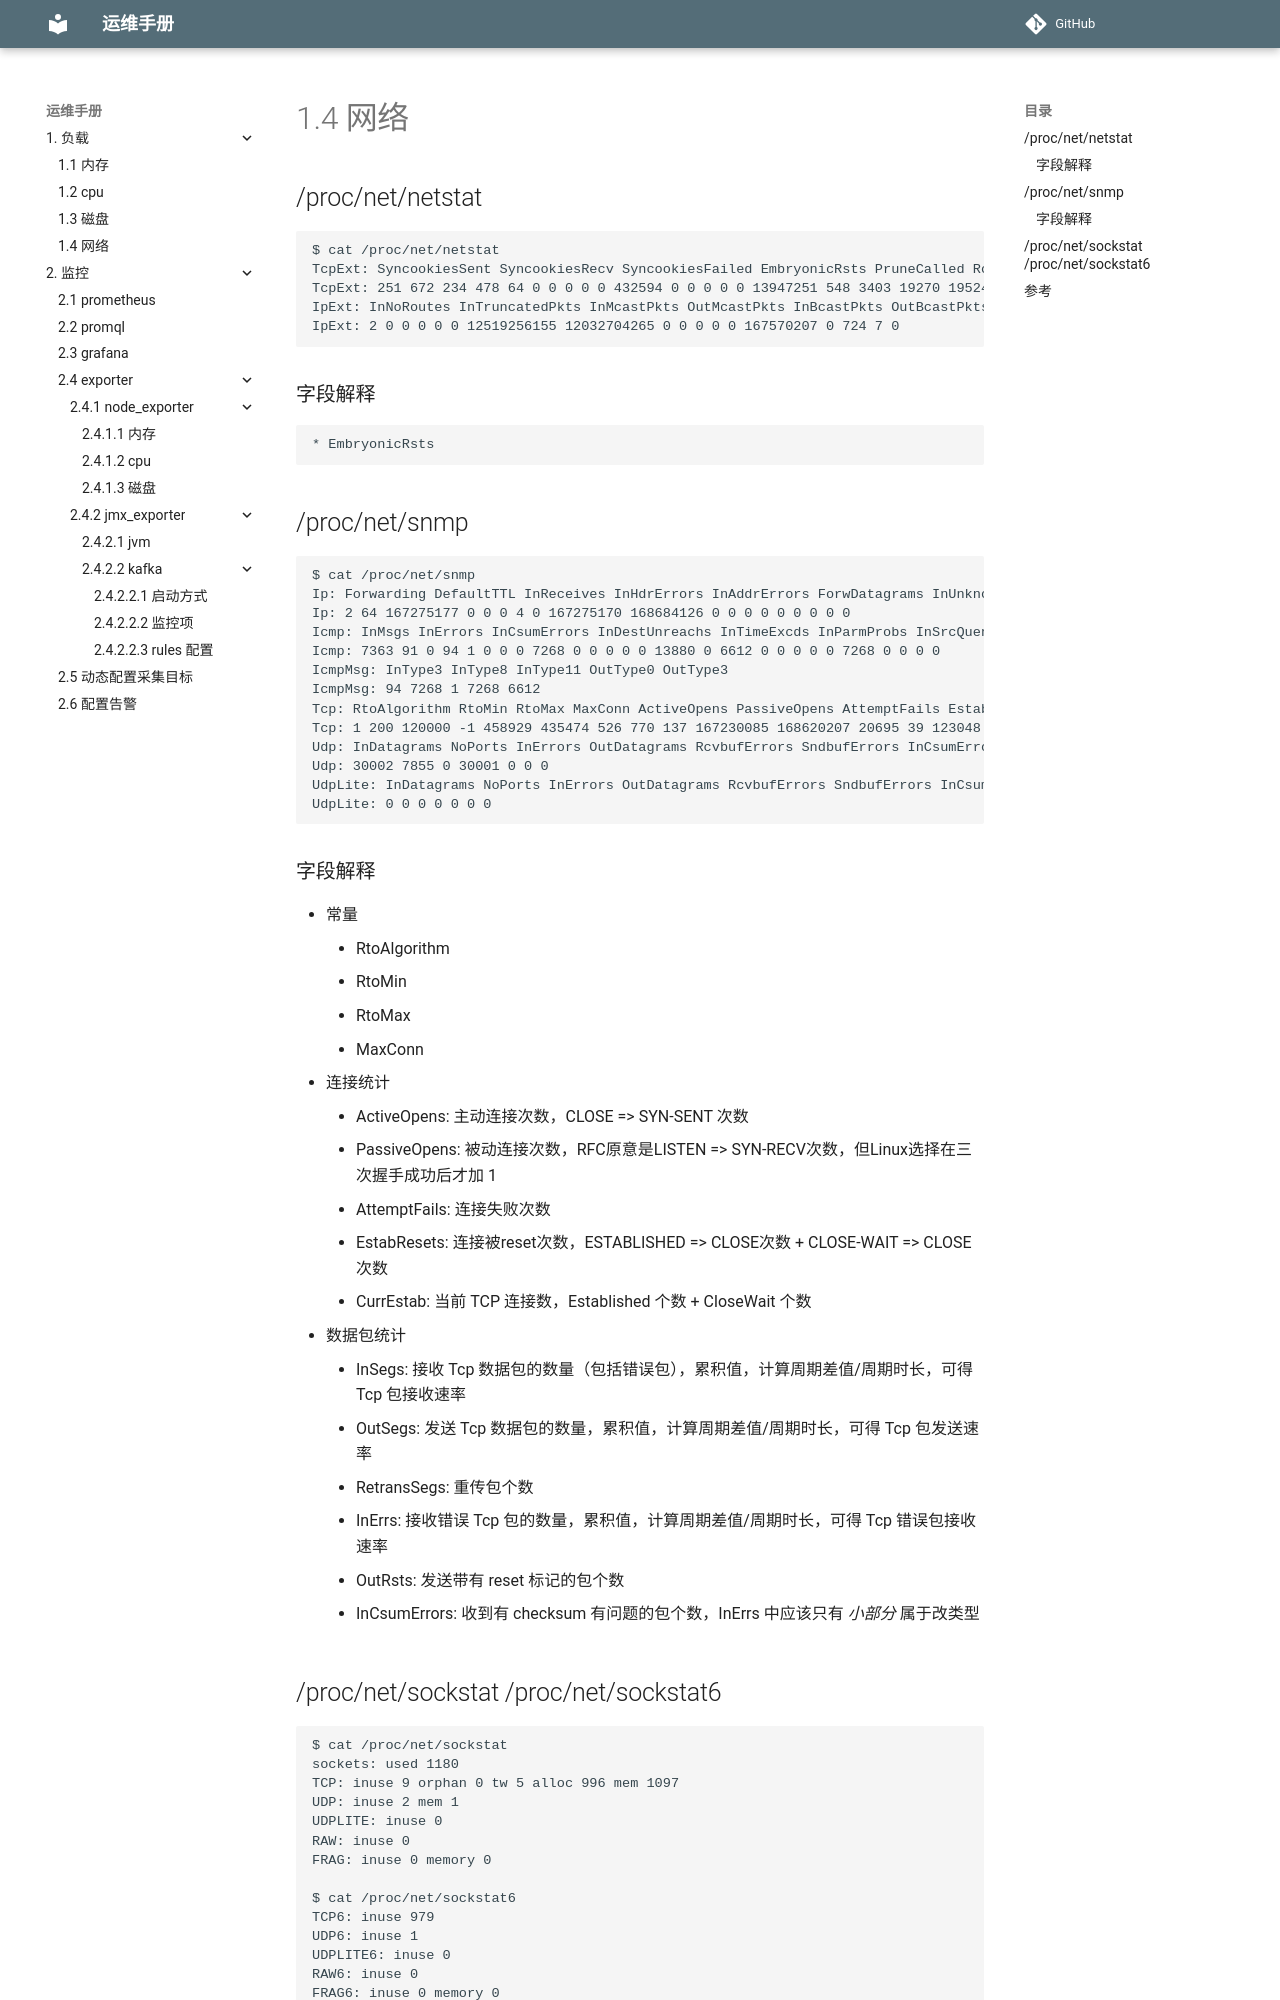

repository: mapan1984/ops-manual · page: 1-负载/5-netstat/index.html · generator: mkdocs

# 1.4 网络

## /proc/net/netstat

    $ cat /proc/net/netstat
    TcpExt: SyncookiesSent SyncookiesRecv SyncookiesFailed EmbryonicRsts PruneCalled RcvPruned OfoPruned OutOfWindowIcmps LockDroppedIcmps ArpFilter TW TWRecycled TWKilled PAWSPassive PAWSActive PAWSEstab DelayedACKs DelayedACKLocked DelayedACKLost ListenOverflows ListenDrops TCPPrequeued TCPDirectCopyFromBacklog TCPDirectCopyFromPrequeue TCPPrequeueDropped TCPHPHits TCPHPHitsToUser TCPPureAcks TCPHPAcks TCPRenoRecovery TCPSackRecovery TCPSACKReneging TCPFACKReorder TCPSACKReorder TCPRenoReorder TCPTSReorder TCPFullUndo TCPPartialUndo TCPDSACKUndo TCPLossUndo TCPLostRetransmit TCPRenoFailures TCPSackFailures TCPLossFailures TCPFastRetrans TCPForwardRetrans TCPSlowStartRetrans TCPTimeouts TCPLossProbes TCPLossProbeRecovery TCPRenoRecoveryFail TCPSackRecoveryFail TCPSchedulerFailed TCPRcvCollapsed TCPDSACKOldSent TCPDSACKOfoSent TCPDSACKRecv TCPDSACKOfoRecv TCPAbortOnData TCPAbortOnClose TCPAbortOnMemory TCPAbortOnTimeout TCPAbortOnLinger TCPAbortFailed TCPMemoryPressures TCPSACKDiscard TCPDSACKIgnoredOld TCPDSACKIgnoredNoUndo TCPSpuriousRTOs TCPMD5NotFound TCPMD5Unexpected TCPSackShifted TCPSackMerged TCPSackShiftFallback TCPBacklogDrop PFMemallocDrop TCPMinTTLDrop TCPDeferAcceptDrop IPReversePathFilter TCPTimeWaitOverflow TCPReqQFullDoCookies TCPReqQFullDrop TCPRetransFail TCPRcvCoalesce TCPOFOQueue TCPOFODrop TCPOFOMerge TCPChallengeACK TCPSYNChallenge TCPFastOpenActive TCPFastOpenActiveFail TCPFastOpenPassive TCPFastOpenPassiveFail TCPFastOpenListenOverflow TCPFastOpenCookieReqd TCPSpuriousRtxHostQueues BusyPollRxPackets TCPAutoCorking TCPFromZeroWindowAdv TCPToZeroWindowAdv TCPWantZeroWindowAdv TCPSynRetrans TCPOrigDataSent TCPHystartTrainDetect TCPHystartTrainCwnd TCPHystartDelayDetect TCPHystartDelayCwnd TCPACKSkippedSynRecv TCPACKSkippedPAWS TCPACKSkippedSeq TCPACKSkippedFinWait2 TCPACKSkippedTimeWait TCPACKSkippedChallenge TCPWqueueTooBig
    TcpExt: 251 672 234 478 64 0 0 0 0 0 432594 0 0 0 0 0 13947251 548 3403 19270 19524 62307000 144918 1357582392 0 26224904 62024368 1518992 95084835 3 53 1 0 0 0 1 3 1 1 15883 5 0 47 3 198 15 287 16591 3090 2109 0 8 0 31610 3436 9 389 0 768 11401 0 24 0 0 0 0 0 192 1 0 0 0 0 309 0 0 0 0 1 0 251 0 0 99393 137 0 9 4 0 0 0 0 0 0 0 0 0 0 60 60 83 17103 133748943 5 138 0 0 0 0 8 0 0 0 0
    IpExt: InNoRoutes InTruncatedPkts InMcastPkts OutMcastPkts InBcastPkts OutBcastPkts InOctets OutOctets InMcastOctets OutMcastOctets InBcastOctets OutBcastOctets InCsumErrors InNoECTPkts InECT1Pkts InECT0Pkts InCEPkts ReasmOverlaps
    IpExt: 2 0 0 0 0 0 12519256155 12032704265 0 0 0 0 0 167570207 0 724 7 0

### 字段解释

    * EmbryonicRsts

## /proc/net/snmp

    $ cat /proc/net/snmp
    Ip: Forwarding DefaultTTL InReceives InHdrErrors InAddrErrors ForwDatagrams InUnknownProtos InDiscards InDelivers OutRequests OutDiscards OutNoRoutes ReasmTimeout ReasmReqds ReasmOKs ReasmFails FragOKs FragFails FragCreates
    Ip: 2 64 167275177 0 0 0 4 0 167275170 168684126 0 0 0 0 0 0 0 0 0
    Icmp: InMsgs InErrors InCsumErrors InDestUnreachs InTimeExcds InParmProbs InSrcQuenchs InRedirects InEchos InEchoReps InTimestamps InTimestampReps InAddrMasks InAddrMaskReps OutMsgs OutErrors OutDestUnreachs OutTimeExcds OutParmProbs OutSrcQuenchs OutRedirects OutEchos OutEchoReps OutTimestamps OutTimestampReps OutAddrMasks OutAddrMaskReps
    Icmp: 7363 91 0 94 1 0 0 0 7268 0 0 0 0 0 13880 0 6612 0 0 0 0 0 7268 0 0 0 0
    IcmpMsg: InType3 InType8 InType11 OutType0 OutType3
    IcmpMsg: 94 7268 1 7268 6612
    Tcp: RtoAlgorithm RtoMin RtoMax MaxConn ActiveOpens PassiveOpens AttemptFails EstabResets CurrEstab InSegs OutSegs RetransSegs InErrs OutRsts InCsumErrors
    Tcp: 1 200 120000 -1 458929 435474 526 770 137 167230085 168620207 20695 39 123048 39
    Udp: InDatagrams NoPorts InErrors OutDatagrams RcvbufErrors SndbufErrors InCsumErrors
    Udp: 30002 7855 0 30001 0 0 0
    UdpLite: InDatagrams NoPorts InErrors OutDatagrams RcvbufErrors SndbufErrors InCsumErrors
    UdpLite: 0 0 0 0 0 0 0
